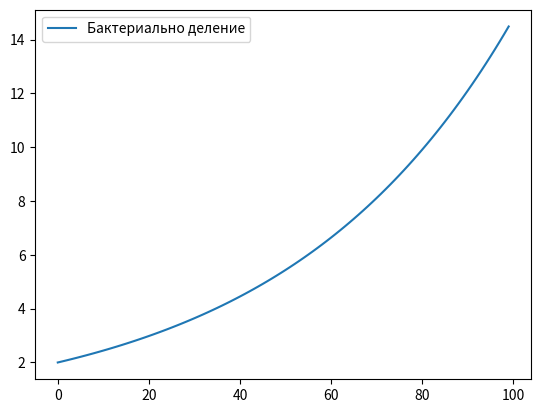

The matplotlib source for this figure:
import numpy as np 
from scipy.integrate import  odeint 
import matplotlib.pyplot as plt
t=np.arange(0,100,1)
def bio_function(n,t):
    bioploding=k*n
    return bioploding
b_0=2
k= 0.02
solve_bio=odeint(bio_function,b_0,t)
plt.plot(t,solve_bio[:,0], label='Бактериально деление')
plt.legend()
plt.show()